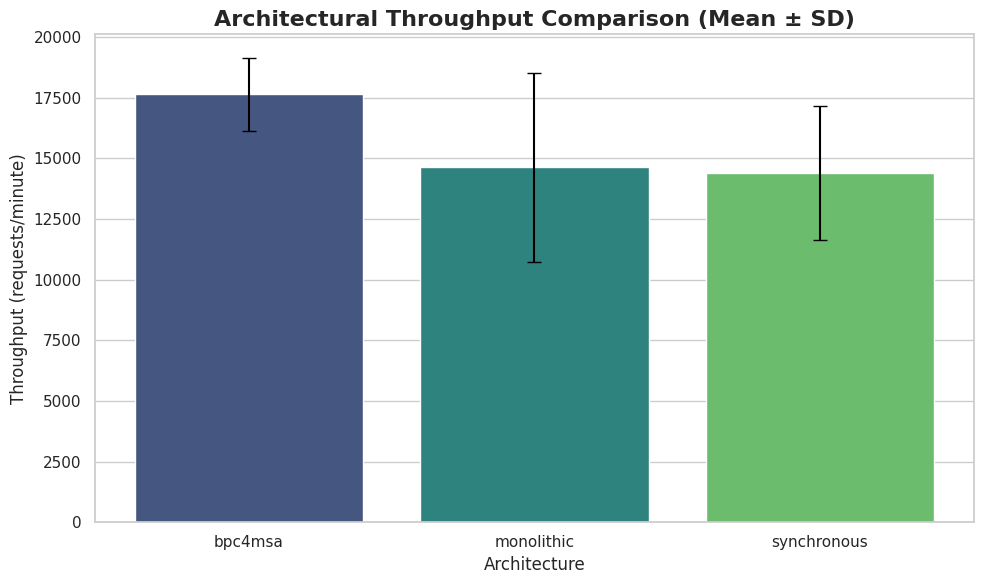
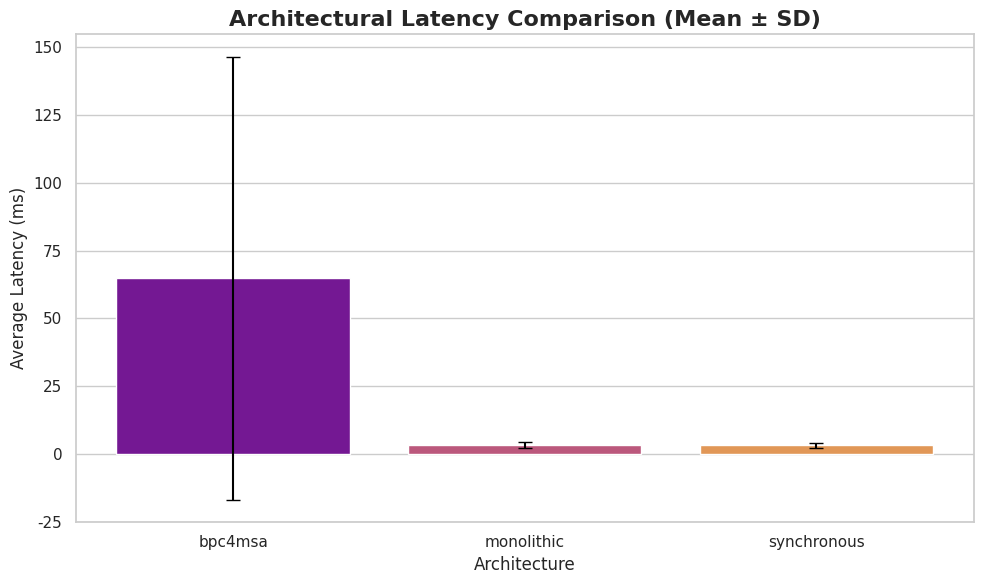

Here is the Python script that generated these plots, in order:

import pandas as pd
import seaborn as sns
import matplotlib.pyplot as plt
import os

# --- Aggregated Data for Visualization ---
# This data is generated from the experimental analysis script.
# Mean and Standard Deviation are calculated from the valid high-load runs.

data = {
    'Architecture': ['bpc4msa', 'monolithic', 'synchronous'],
    'Mean Throughput': [17657.29, 14634.84, 14401.04],
    'Std Dev Throughput': [1504.7232303649732, 3906.764966055675, 2746.7987179260153],
    'Mean Latency': [64.755, 3.125, 3.125],
    'Std Dev Latency': [81.83346778671915, 1.1384419177103418, 0.8131727983645299]
}

df = pd.DataFrame(data)

# --- Chart Generation Code ---
# Instructions:
# 1. Make sure you have a Python environment (venv recommended).
# 2. Install libraries: pip install pandas seaborn matplotlib
# 3. Run this script.

def generate_charts():
    '''Generates and saves publication-quality charts.'''
    
    # Set aesthetic style of the plots
    sns.set_theme(style="whitegrid")
    output_dir = 'generated_analysis'
    if not os.path.exists(output_dir):
        os.makedirs(output_dir)

    # --- Chart 1: Throughput Comparison ---
    plt.figure(figsize=(10, 6))
    ax1 = sns.barplot(
        x='Architecture', 
        y='Mean Throughput',
        data=df, 
        capsize=.1, 
        palette='viridis'
    )
    
    # Add error bars
    ax1.errorbar(
        x=df.index, 
        y=df['Mean Throughput'], 
        yerr=df['Std Dev Throughput'], 
        fmt='none', 
        c='black', 
        capsize=5
    )

    ax1.set_title('Architectural Throughput Comparison (Mean ± SD)', fontsize=16, fontweight='bold')
    ax1.set_ylabel('Throughput (requests/minute)', fontsize=12)
    ax1.set_xlabel('Architecture', fontsize=12)
    ax1.tick_params(axis='x', rotation=0)
    plt.tight_layout()
    throughput_chart_path = os.path.join(output_dir, 'throughput_comparison_chart.png')
    plt.savefig(throughput_chart_path, dpi=300)
    print(f"Saved throughput chart to {throughput_chart_path}")

    # --- Chart 2: Latency Comparison ---
    plt.figure(figsize=(10, 6))
    ax2 = sns.barplot(
        x='Architecture', 
        y='Mean Latency',
        data=df, 
        capsize=.1, 
        palette='plasma'
    )

    # Add error bars
    ax2.errorbar(
        x=df.index, 
        y=df['Mean Latency'], 
        yerr=df['Std Dev Latency'], 
        fmt='none', 
        c='black', 
        capsize=5
    )
    
    ax2.set_title('Architectural Latency Comparison (Mean ± SD)', fontsize=16, fontweight="bold")
    ax2.set_ylabel('Average Latency (ms)', fontsize=12)
    ax2.set_xlabel('Architecture', fontsize=12)
    ax2.tick_params(axis='x', rotation=0)
    plt.tight_layout()
    latency_chart_path = os.path.join(output_dir, 'latency_comparison_chart.png')
    plt.savefig(latency_chart_path, dpi=300)
    print(f"Saved latency chart to {latency_chart_path}")

if __name__ == '__main__':
    generate_charts()
